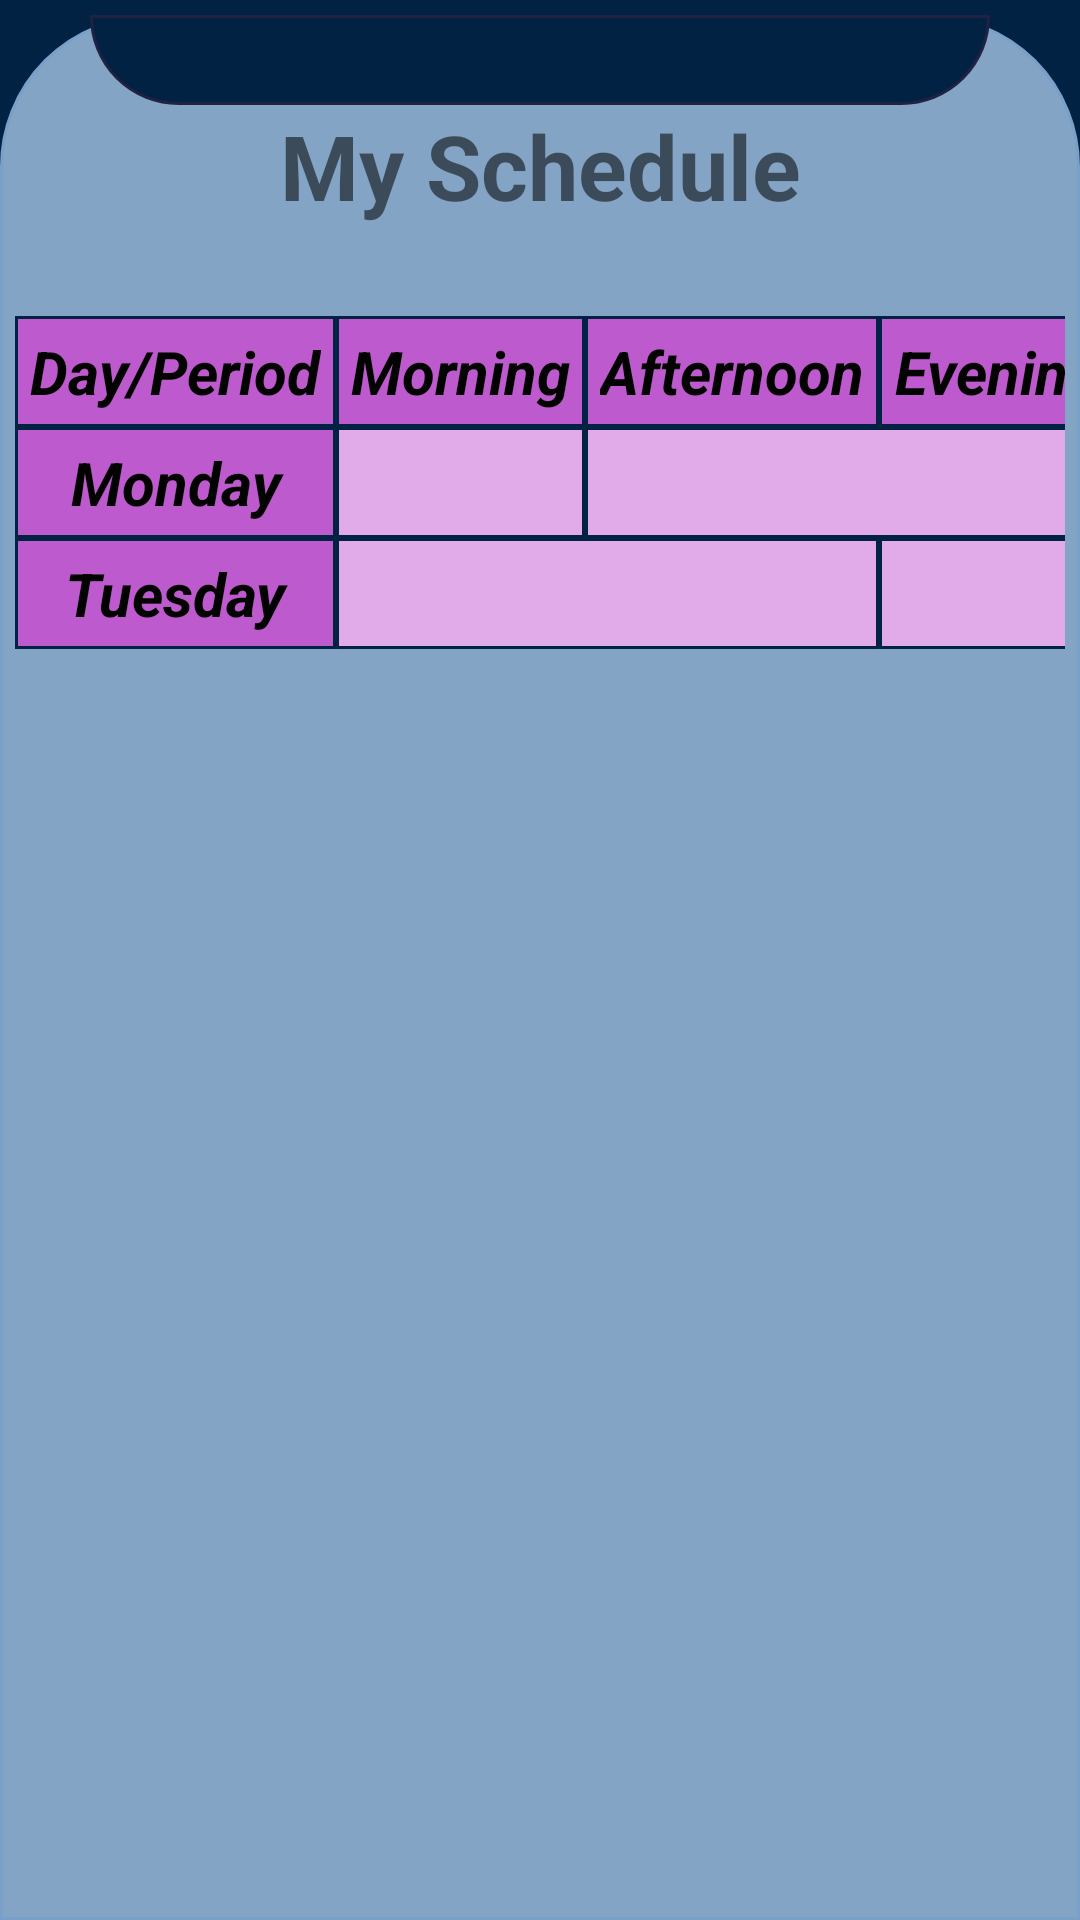

Write the Android layout XML for this screen, with the resource values it uses.
<!-- AndroidManifest.xml: application theme Theme.PrjTablelayout -->
<!-- res/layout/activity_main.xml -->
<?xml version="1.0" encoding="utf-8"?>
<androidx.constraintlayout.widget.ConstraintLayout xmlns:android="http://schemas.android.com/apk/res/android"
    xmlns:app="http://schemas.android.com/apk/res-auto"
    xmlns:tools="http://schemas.android.com/tools"
    android:layout_width="match_parent"
    android:layout_height="match_parent"
    tools:context=".MainActivity"
    android:background="#012243"
    >

    <androidx.constraintlayout.widget.ConstraintLayout
        android:id="@+id/const1"
        android:layout_width="match_parent"
        android:layout_height="match_parent"
        android:layout_marginTop="5dp"
        app:layout_constraintTop_toTopOf="parent"
        app:layout_constraintLeft_toLeftOf="parent"
        android:background="@drawable/back1">

        <androidx.constraintlayout.widget.ConstraintLayout
            android:id="@+id/const2"
            android:layout_width="300dp"
            android:layout_height="30dp"
            android:background="@drawable/back2"
            tools:layout_editor_absoluteX="56dp"
            app:layout_constraintTop_toTopOf="parent"
            app:layout_constraintLeft_toLeftOf="parent"
            app:layout_constraintRight_toRightOf="parent">

        </androidx.constraintlayout.widget.ConstraintLayout>

        <TextView
            android:id="@+id/tvTitle"
            android:layout_width="wrap_content"
            android:layout_height="wrap_content"
            android:text="My Schedule"
            app:layout_constraintTop_toBottomOf="@id/const2"
            app:layout_constraintLeft_toLeftOf="parent"
            app:layout_constraintRight_toRightOf="parent"
            android:textSize="30sp"
            android:textStyle="bold"/>

        <TableLayout
            android:id="@+id/tlSchedule"
            android:layout_width="match_parent"
            android:layout_height="wrap_content"
            app:layout_constraintTop_toBottomOf="@id/tvTitle"
            app:layout_constraintLeft_toLeftOf="parent"
            android:layout_marginLeft="5dp"
            android:layout_marginRight="5dp"
            android:layout_marginTop="30dp"
            android:stretchColumns="*"
            >

            <TableRow
                android:layout_width="match_parent"
                android:layout_height="match_parent" >

                <TextView
                    android:id="@+id/textView2"
                    android:layout_width="wrap_content"
                    android:layout_height="wrap_content"
                    android:textSize="20sp"
                    android:text="Day/Period"
                    style="@style/heading_style"/>

                <TextView
                    android:id="@+id/textView5"
                    android:layout_width="wrap_content"
                    android:layout_height="wrap_content"
                    android:text="Morning"
                    style="@style/heading_style"/>

                <TextView
                    android:id="@+id/textView6"
                    android:layout_width="wrap_content"
                    android:layout_height="wrap_content"
                    android:text="Afternoon"
                    style="@style/heading_style"/>

                <TextView
                    android:id="@+id/textView7"
                    android:layout_width="wrap_content"
                    android:layout_height="wrap_content"
                    android:text="Evening"
                    style="@style/heading_style"/>
            </TableRow>

            <TableRow
                android:layout_width="match_parent"
                android:layout_height="match_parent" >

                <TextView
                    android:id="@+id/textView3"
                    android:layout_width="wrap_content"
                    android:layout_height="wrap_content"
                    android:text="Monday"
                    style="@style/heading_style"/>

                <TextView
                    android:id="@+id/tvMMorning"
                    android:layout_width="wrap_content"
                    android:layout_height="wrap_content"
                    android:text=""
                    style="@style/data_style"/>

                <TextView
                    android:id="@+id/tvMAfEv"
                    android:layout_width="wrap_content"
                    android:layout_height="wrap_content"
                    android:text=""
                    style="@style/data_style"
                    android:layout_span="2"/>

            </TableRow>

            <TableRow
                android:layout_width="match_parent"
                android:layout_height="match_parent" >

                <TextView
                    android:id="@+id/textView4"
                    android:layout_width="wrap_content"
                    android:layout_height="wrap_content"
                    android:text="Tuesday"
                    style="@style/heading_style"/>

                <TextView
                    android:id="@+id/tvTMorAft"
                    android:layout_width="wrap_content"
                    android:layout_height="wrap_content"
                    android:text=""
                    style="@style/data_style"
                    android:layout_span="2"/>

                <TextView
                    android:id="@+id/tvTEvening"
                    android:layout_width="wrap_content"
                    android:layout_height="wrap_content"
                    android:text=""
                    style="@style/data_style"/>


            </TableRow>
        </TableLayout>

    </androidx.constraintlayout.widget.ConstraintLayout>

</androidx.constraintlayout.widget.ConstraintLayout>
<!-- resources referenced by this layout -->
<resources>
  <!-- drawable back1 (drawable) -->
  <?xml version="1.0" encoding="utf-8"?>
  <shape xmlns:android="http://schemas.android.com/apk/res/android">
  <solid android:color="#84A4C5"></solid>
  <stroke android:color="#78A0c9" android:width="1dp"></stroke>
  <corners android:topLeftRadius="50dp" android:topRightRadius="50dp"></corners>
  </shape>
  <!-- drawable back2 (drawable) -->
  <?xml version="1.0" encoding="utf-8"?>
  <shape xmlns:android="http://schemas.android.com/apk/res/android">
  <solid android:color="#012243"></solid>
  <stroke android:color="#212243" android:width="1dp"></stroke>
  <corners android:bottomLeftRadius="50dp" android:bottomRightRadius="50dp"></corners>
  </shape>
  <style name="data_style">
          <item name="android:textSize">20sp</item>
          <item name="android:textColor">#E9E110</item>
          <item name="android:textStyle">bold|italic</item>
          <item name="android:padding">5dp</item>
          <item name="android:gravity">center</item>
          <item name="android:background">@drawable/data_back</item>
      </style>
  <style name="heading_style">
          <item name="android:textSize">20sp</item>
          <item name="android:textColor">#020201</item>
          <item name="android:textStyle">bold|italic</item>
          <item name="android:padding">5dp</item>
          <item name="android:gravity">center</item>
          <item name="android:background">@drawable/heading_back</item>
      </style>
  <style name="Theme.PrjTablelayout" parent="Theme.MaterialComponents.DayNight.NoActionBar">
          
          <item name="colorPrimary">@color/purple_500</item>
          <item name="colorPrimaryVariant">@color/purple_700</item>
          <item name="colorOnPrimary">@color/white</item>
          
          <item name="colorSecondary">@color/teal_200</item>
          <item name="colorSecondaryVariant">@color/teal_700</item>
          <item name="colorOnSecondary">@color/black</item>
          
          <item name="android:statusBarColor">?attr/colorPrimaryVariant</item>
          
      </style>
  <!-- drawable data_back (drawable) -->
  <?xml version="1.0" encoding="utf-8"?>
  <shape xmlns:android="http://schemas.android.com/apk/res/android">
      <solid android:color="#E1ABEA"></solid>
      <stroke android:color="#012243" android:width="1dp"></stroke>
  </shape>
  <!-- drawable heading_back (drawable) -->
  <?xml version="1.0" encoding="utf-8"?>
  <shape xmlns:android="http://schemas.android.com/apk/res/android">
  <solid android:color="#BD5ACD"></solid>
  <stroke android:color="#012243" android:width="1dp"></stroke>
  </shape>
  <color name="purple_500">#FF6200EE</color>
  <color name="purple_700">#FF3700B3</color>
  <color name="white">#FFFFFFFF</color>
  <color name="teal_200">#FF03DAC5</color>
  <color name="teal_700">#FF018786</color>
  <color name="black">#FF000000</color>
</resources>
